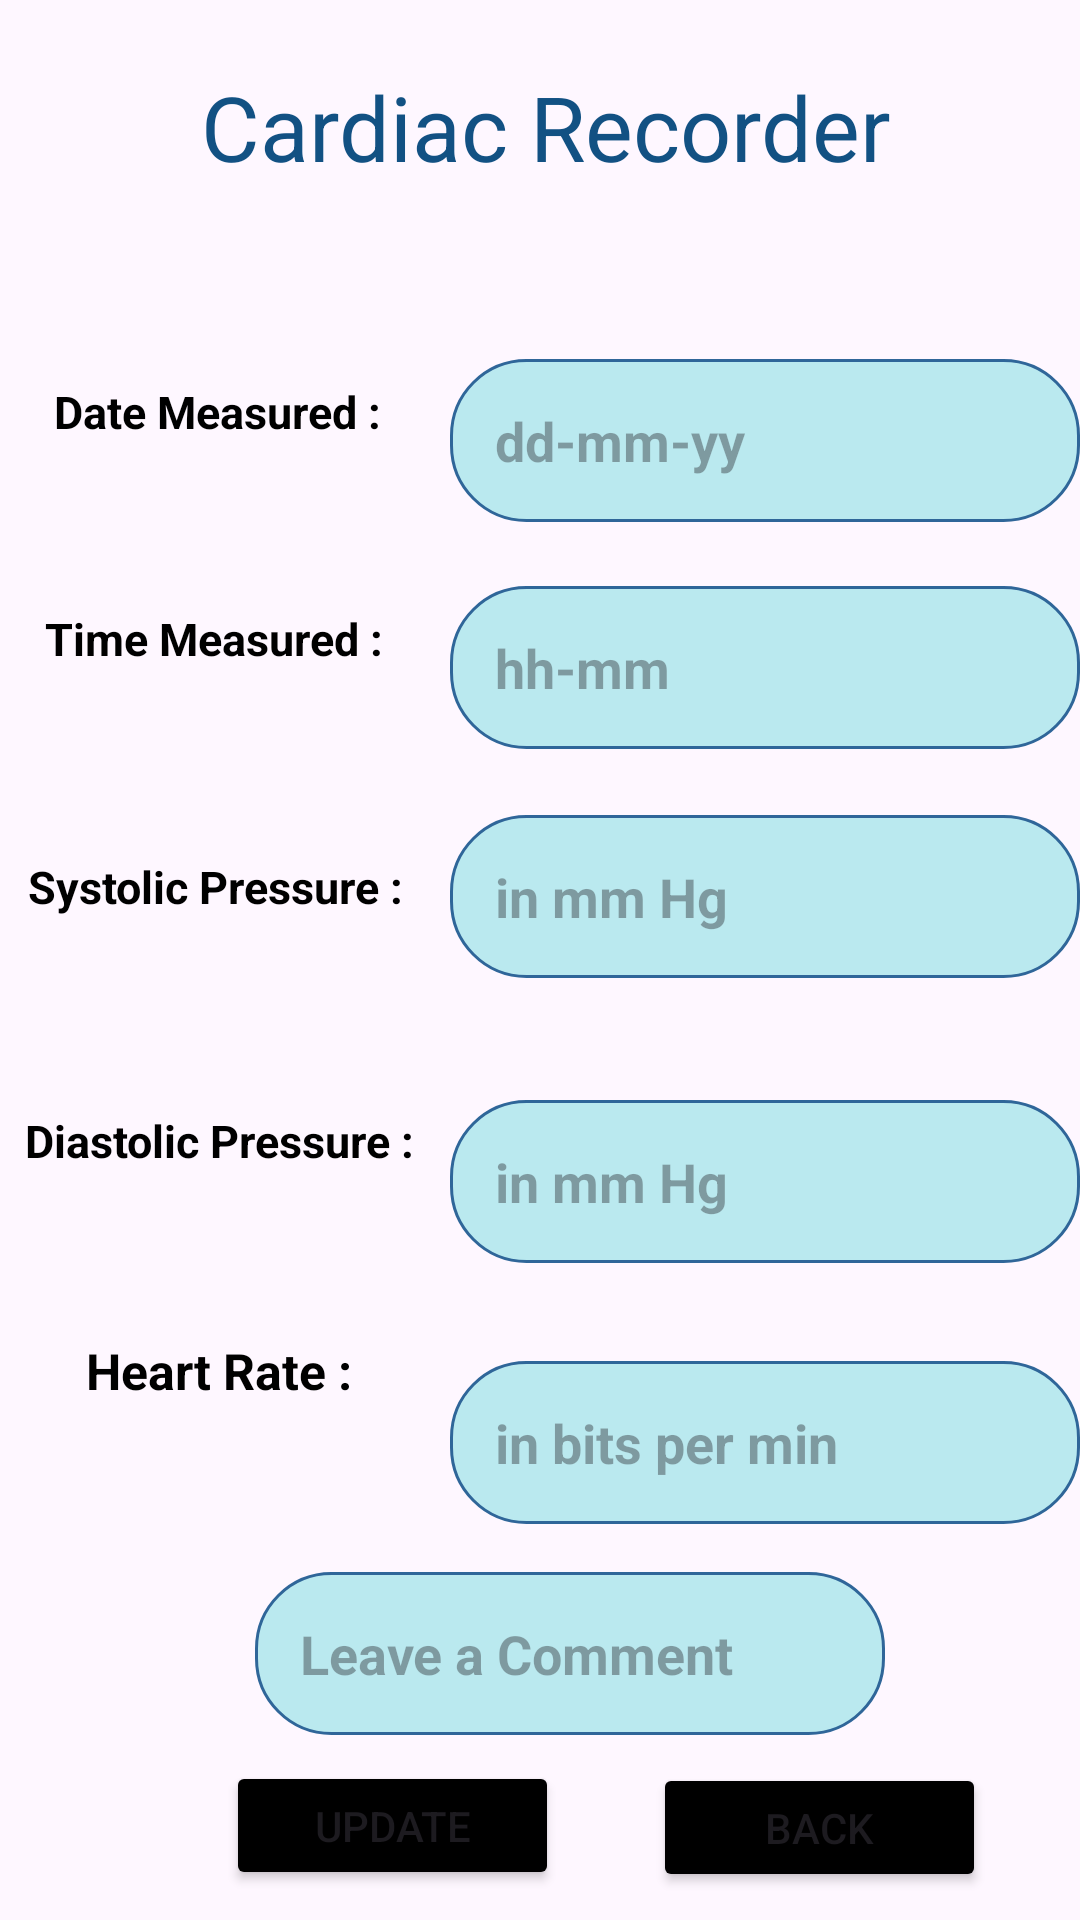

Reconstruct the res/layout file that produces this screen, plus the resources it refers to.
<!-- AndroidManifest.xml: application theme Theme.Cardiac_Recorder -->
<!-- res/layout/activity_edit.xml -->
<?xml version="1.0" encoding="utf-8"?>
<androidx.constraintlayout.widget.ConstraintLayout xmlns:android="http://schemas.android.com/apk/res/android"
    xmlns:app="http://schemas.android.com/apk/res-auto"
    xmlns:tools="http://schemas.android.com/tools"
    android:layout_width="match_parent"
    android:layout_height="match_parent"
    android:background="@drawable/healthgg"
    android:id="@+id/editActivity"
    tools:context=".MainActivity">


    <androidx.constraintlayout.widget.Guideline
        android:id="@+id/guidline"
        android:layout_width="wrap_content"
        android:layout_height="wrap_content"
        android:orientation="horizontal"
        app:layout_constraintGuide_begin="84dp" />

    <TextView
        android:id="@+id/textViewHeading"
        android:layout_width="wrap_content"
        android:layout_height="wrap_content"
        android:ems="10"
        android:inputType="textPersonName"
        android:text="Cardiac Recorder"
        android:textAlignment="center"
        android:textColor="#125183"
        android:textSize="90px"
        app:layout_constraintBottom_toTopOf="@+id/guidline"
        app:layout_constraintEnd_toEndOf="parent"
        app:layout_constraintHorizontal_bias="0.696"
        app:layout_constraintStart_toStartOf="parent"
        app:layout_constraintTop_toTopOf="parent"
        app:layout_constraintVertical_bias="0.507" />

    <androidx.constraintlayout.widget.Guideline
        android:id="@+id/guideline2"
        android:layout_width="wrap_content"
        android:layout_height="wrap_content"
        android:orientation="vertical"
        app:layout_constraintGuide_begin="205dp" />

    <EditText
        android:id="@+id/editTextTextPersonName2"
        android:layout_width="wrap_content"
        android:layout_height="wrap_content"
        android:ems="10"
        android:hint="dd-mm-yy"
        android:padding="15dp"
        android:background="@drawable/rounded"
        android:textColor="@color/black"
        android:textStyle="bold"
        android:inputType="date"
        app:layout_constraintBottom_toBottomOf="parent"
        app:layout_constraintEnd_toEndOf="parent"
        app:layout_constraintHorizontal_bias="1.0"
        app:layout_constraintStart_toStartOf="parent"
        app:layout_constraintTop_toTopOf="@+id/guidline"
        app:layout_constraintVertical_bias="0.071" />

    <EditText
        android:id="@+id/editTextTextPersonName3"
        android:layout_width="wrap_content"
        android:layout_height="wrap_content"
        android:ems="10"
        android:inputType="time"
        android:textColor="@color/black"
        android:textStyle="bold"
        android:hint="hh-mm"
        android:padding="15dp"
        android:background="@drawable/rounded"
        app:layout_constraintBottom_toBottomOf="parent"
        app:layout_constraintEnd_toEndOf="parent"
        app:layout_constraintHorizontal_bias="1.0"
        app:layout_constraintStart_toStartOf="parent"
        app:layout_constraintTop_toBottomOf="@+id/editTextTextPersonName2"
        app:layout_constraintVertical_bias="0.052" />

    <EditText
        android:id="@+id/editTextTextPersonName4"
        android:layout_width="wrap_content"
        android:layout_height="wrap_content"
        android:ems="10"
        android:inputType="number"
        android:hint="in mm Hg"
        android:padding="15dp"
        android:background="@drawable/rounded"
        android:textColor="@color/black"
        android:textStyle="bold"
        app:layout_constraintBottom_toBottomOf="parent"
        app:layout_constraintEnd_toEndOf="parent"
        app:layout_constraintHorizontal_bias="1.0"
        app:layout_constraintStart_toStartOf="parent"
        app:layout_constraintTop_toBottomOf="@+id/editTextTextPersonName3"
        app:layout_constraintVertical_bias="0.065" />


    <EditText
        android:id="@+id/editTextTextPersonName5"
        android:layout_width="wrap_content"
        android:layout_height="wrap_content"
        android:background="@drawable/rounded"
        android:ems="10"
        android:hint="in mm Hg"
        android:inputType="number"
        android:padding="15dp"
        android:textColor="@color/black"
        android:textStyle="bold"
        app:layout_constraintBottom_toBottomOf="parent"
        app:layout_constraintEnd_toEndOf="parent"
        app:layout_constraintHorizontal_bias="1.0"
        app:layout_constraintStart_toStartOf="parent"
        app:layout_constraintTop_toBottomOf="@+id/editTextTextPersonName4"
        app:layout_constraintVertical_bias="0.157" />

    <EditText
        android:id="@+id/editTextTextPersonName6"
        android:layout_width="wrap_content"
        android:layout_height="wrap_content"
        android:background="@drawable/rounded"
        android:ems="10"
        android:hint="in bits per min"
        android:inputType="number"
        android:padding="15dp"
        android:textColor="@color/black"
        android:textStyle="bold"
        app:layout_constraintBottom_toBottomOf="parent"
        app:layout_constraintEnd_toEndOf="parent"
        app:layout_constraintHorizontal_bias="1.0"
        app:layout_constraintStart_toStartOf="parent"
        app:layout_constraintTop_toBottomOf="@+id/editTextTextPersonName5"
        app:layout_constraintVertical_bias="0.198" />

    <EditText
        android:id="@+id/editTextTextPersonName7"
        android:layout_width="wrap_content"
        android:layout_height="wrap_content"
        android:ems="10"
        android:hint="Leave a Comment"
        android:padding="15dp"
        android:background="@drawable/rounded"
        android:textColor="@color/black"
        android:textStyle="bold"
        android:inputType="textPersonName"
        app:layout_constraintBottom_toBottomOf="parent"
        app:layout_constraintEnd_toEndOf="parent"
        app:layout_constraintHorizontal_bias="0.567"
        app:layout_constraintStart_toStartOf="parent"
        app:layout_constraintTop_toBottomOf="@+id/editTextTextPersonName6"
        app:layout_constraintVertical_bias="0.206" />

    <Button
        android:id="@+id/button"
        android:layout_width="111dp"
        android:layout_height="43dp"
        android:backgroundTint="@color/black"
        android:text="Update"
        app:layout_constraintBottom_toBottomOf="parent"
        app:layout_constraintEnd_toEndOf="parent"
        app:layout_constraintHorizontal_bias="0.303"
        app:layout_constraintStart_toStartOf="parent"
        app:layout_constraintTop_toBottomOf="@+id/editTextTextPersonName7"
        app:layout_constraintVertical_bias="0.468" />

    <TextView
        android:id="@+id/textView"
        android:layout_width="wrap_content"
        android:layout_height="wrap_content"
        android:text="Date Measured : "
        android:textColor="@color/black"
        android:textSize="45px"
        android:textStyle="bold"
        app:layout_constraintBottom_toBottomOf="parent"
        app:layout_constraintEnd_toStartOf="@+id/editTextTextPersonName2"
        app:layout_constraintHorizontal_bias="0.485"
        app:layout_constraintStart_toStartOf="parent"
        app:layout_constraintTop_toTopOf="@+id/guidline"
        app:layout_constraintVertical_bias="0.08" />

    <TextView
        android:id="@+id/textView2"
        android:layout_width="wrap_content"
        android:layout_height="wrap_content"
        android:text="Time Measured : "
        android:textColor="@color/black"
        android:textSize="45px"
        android:textStyle="bold"
        app:layout_constraintBottom_toBottomOf="parent"
        app:layout_constraintEnd_toStartOf="@+id/editTextTextPersonName3"
        app:layout_constraintHorizontal_bias="0.449"
        app:layout_constraintStart_toStartOf="parent"
        app:layout_constraintTop_toBottomOf="@+id/textView"
        app:layout_constraintVertical_bias="0.117" />

    <TextView
        android:id="@+id/textView3"
        android:layout_width="wrap_content"
        android:layout_height="wrap_content"
        android:text="Systolic Pressure : "
        android:textColor="@color/black"
        android:textSize="45px"
        android:textStyle="bold"
        app:layout_constraintBottom_toBottomOf="parent"
        app:layout_constraintEnd_toStartOf="@+id/editTextTextPersonName4"
        app:layout_constraintHorizontal_bias="0.436"
        app:layout_constraintStart_toStartOf="parent"
        app:layout_constraintTop_toBottomOf="@+id/textView2"
        app:layout_constraintVertical_bias="0.157" />

    <TextView
        android:id="@+id/textView4"
        android:layout_width="wrap_content"
        android:layout_height="wrap_content"
        android:text="Diastolic Pressure : "
        android:textColor="@color/black"
        android:textSize="45px"
        android:textStyle="bold"
        app:layout_constraintBottom_toBottomOf="parent"
        app:layout_constraintEnd_toStartOf="@+id/editTextTextPersonName5"
        app:layout_constraintHorizontal_bias="0.494"
        app:layout_constraintStart_toStartOf="parent"
        app:layout_constraintTop_toBottomOf="@+id/textView3"
        app:layout_constraintVertical_bias="0.205" />

    <TextView
        android:id="@+id/textView5"
        android:layout_width="wrap_content"
        android:layout_height="wrap_content"
        android:text="Heart Rate : "
        android:textColor="@color/black"
        android:textSize="50px"
        android:textStyle="bold"
        app:layout_constraintBottom_toBottomOf="parent"
        app:layout_constraintEnd_toStartOf="@+id/editTextTextPersonName6"
        app:layout_constraintStart_toStartOf="parent"
        app:layout_constraintTop_toBottomOf="@+id/textView4"
        app:layout_constraintVertical_bias="0.244" />

    <Button
        android:id="@+id/buttonBack"
        android:layout_width="111dp"
        android:layout_height="43dp"
        android:backgroundTint="@color/black"
        android:text="Back"
        app:layout_constraintBottom_toBottomOf="parent"
        app:layout_constraintEnd_toEndOf="parent"
        app:layout_constraintStart_toEndOf="@+id/button"
        app:layout_constraintTop_toBottomOf="@+id/editTextTextPersonName7" />

</androidx.constraintlayout.widget.ConstraintLayout>
<!-- resources referenced by this layout -->
<resources>
  <!-- drawable rounded (drawable) -->
  <?xml version="1.0" encoding="utf-8"?>
  <shape xmlns:android="http://schemas.android.com/apk/res/android">
  
      <solid android:color="#BAE9EF">
  
      </solid>
  
      <stroke
          android:width="1dp"
          android:color="#2F6699"></stroke>
  
      <corners
          android:radius="25dp"></corners>
  
  </shape>
  <style name="Theme.Cardiac_Recorder" parent="Base.Theme.Cardiac_Recorder" />
  <style name="Base.Theme.Cardiac_Recorder" parent="Theme.Material3.DayNight.NoActionBar">
          
          
      </style>
  <!-- not gathered from this repository: default colours our renderer supplied (Android Studio template values) -->
  <color name="black">#FF000000</color>
</resources>
